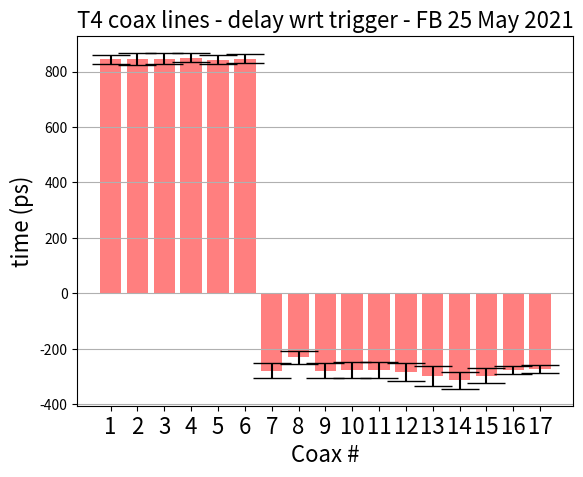
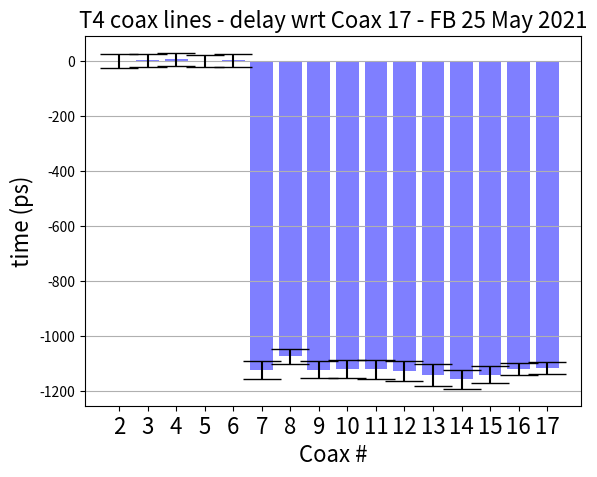

Reproduce these figures in Python, in order.
# -*- coding: utf-8 -*-
"""
Created on Wed May 26 17:42:20 2021

@author: Triton4acq
"""
import numpy as np
import matplotlib.pyplot as plt
vdelay = np.array([844, 845, 846, 850, 843, 846, -278,-230, -278,-275,-277,-283,-298,-313,-296,-277,-273])
vstd = np.array([16, 20,19, 17,16,17,28,23,26,28,29,34,37,31,26,15,15])
coaxes =  [str(x) for x in range(1,18)]

x_pos = np.arange(len(coaxes))
CTEs = vdelay
error = vstd

# Build the plot
fig, ax = plt.subplots()
ax.bar(x_pos, CTEs, yerr=error, align='center', alpha=0.5, color = 'red',ecolor='black', capsize=14)
ax.set_ylabel('time (ps)', fontsize = 16)
ax.set_xlabel('Coax #', fontsize = 16)
ax.set_xticks(x_pos)
ax.set_xticklabels(coaxes,fontsize = 16)
ax.set_title('T4 coax lines - delay wrt trigger - FB 25 May 2021', fontsize = 16)
ax.yaxis.grid(True)
fig.show()

# %%
vdelay_rel = vdelay - vdelay[0]
vstd_rel = np.sqrt(vstd**2+vstd[0]**2)
vdelay_rel = np.delete(vdelay_rel,0)
vstd_rel = np.delete(vstd_rel,0)

coaxes =  [str(x) for x in range(2,18)]

x_pos = np.arange(len(coaxes))
CTEs = vdelay_rel
error = vstd_rel

# Build the plot
fig, ax = plt.subplots()
ax.bar(x_pos, CTEs, yerr=error, align='center', alpha=0.5, color = 'blue',ecolor='black', capsize=14)
ax.set_ylabel('time (ps)', fontsize = 16)
ax.set_xlabel('Coax #', fontsize = 16)
ax.set_xticks(x_pos)
ax.set_xticklabels(coaxes,fontsize = 16)
ax.set_title('T4 coax lines - delay wrt Coax 17 - FB 25 May 2021', fontsize = 16)
ax.yaxis.grid(True)
fig.show()
